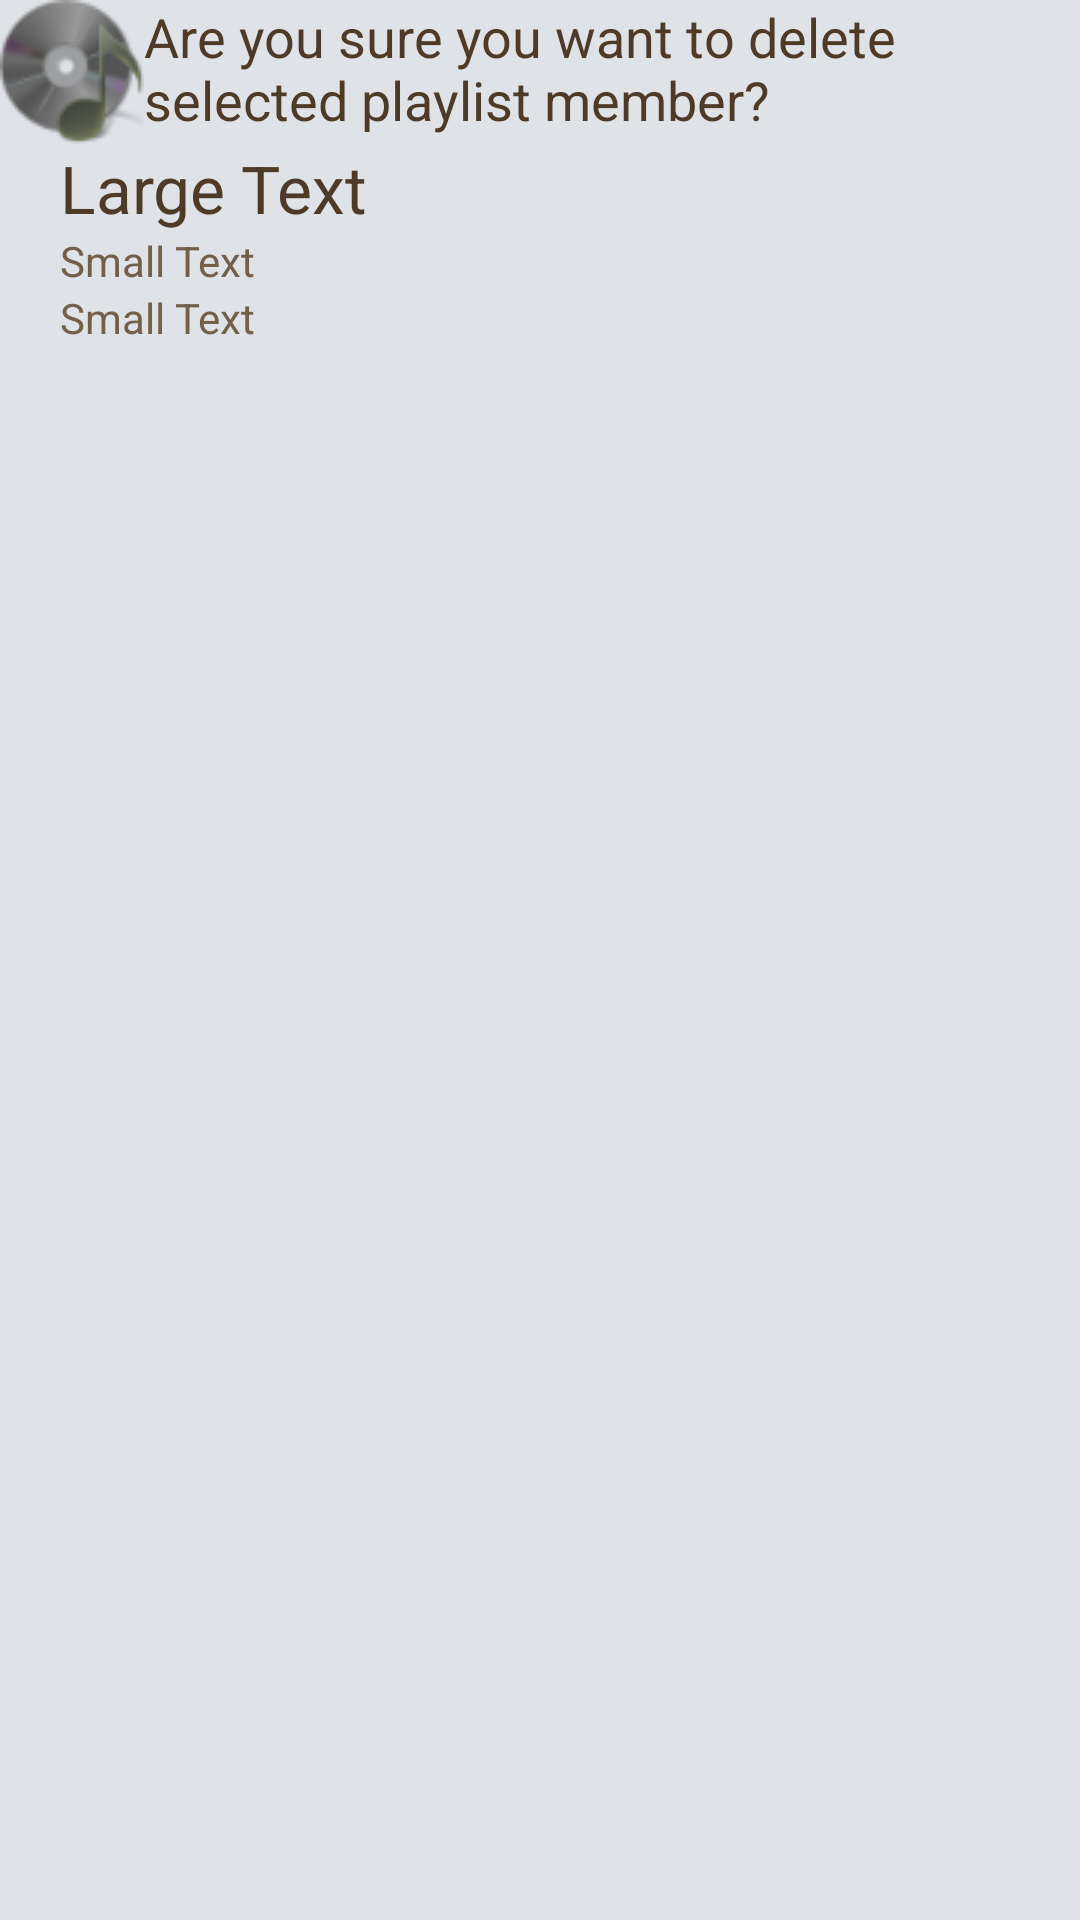

Layout XML and referenced resources for this Android screen:
<!-- AndroidManifest.xml: application theme MyLightTheme -->
<!-- res/layout/dialog_del_playlist_member_ask.xml -->
<?xml version="1.0" encoding="utf-8"?>

<LinearLayout xmlns:android="http://schemas.android.com/apk/res/android"
    android:layout_width="match_parent"
    android:layout_height="match_parent"
    android:orientation="vertical" android:background="@color/king_1">

    <LinearLayout
        android:layout_width="match_parent"
        android:layout_height="wrap_content" >

        <ImageView
            android:id="@+id/imageAlbum"
            android:layout_width="wrap_content"
            android:layout_height="wrap_content"
            android:src="@drawable/play_music_off" />

        <TextView
            android:layout_width="wrap_content"
            android:layout_height="wrap_content"
            android:text="@string/msg_del_playlist_member"
            android:textAppearance="?android:attr/textAppearanceMedium" android:textColor="@color/king_6"/>

    </LinearLayout>

    <LinearLayout
        android:layout_width="match_parent"
        android:layout_height="wrap_content"
        android:orientation="vertical" android:layout_marginLeft="20dip">

        <TextView
            android:id="@+id/txtTitle"
            android:layout_width="wrap_content"
            android:layout_height="wrap_content"
            android:text="Large Text"
            android:textAppearance="?android:attr/textAppearanceLarge" android:textColor="@color/king_6"/>

        <TextView
            android:id="@+id/txtArtist"
            android:layout_width="wrap_content"
            android:layout_height="wrap_content"
            android:text="Small Text"
            android:textAppearance="?android:attr/textAppearanceSmall" android:textColor="@color/king_5"/>

        <TextView
            android:id="@+id/txtAlbum"
            android:layout_width="wrap_content"
            android:layout_height="wrap_content"
            android:text="Small Text"
            android:textAppearance="?android:attr/textAppearanceSmall" android:textColor="@color/king_5"/>

    </LinearLayout>

</LinearLayout>
<!-- resources referenced by this layout -->
<resources>
  <color name="king_1">#DFE2E7</color>
  <color name="king_5">#73604B</color>
  <color name="king_6">#4D3A27</color>
  <!-- drawable play_music_off: png bitmap (drawable, 4548 bytes) -->
  <string name="msg_del_playlist_member">Are you sure you want to delete selected playlist member?</string>
  <style name="MyLightTheme" parent="android:Theme.Light">
      </style>
</resources>
